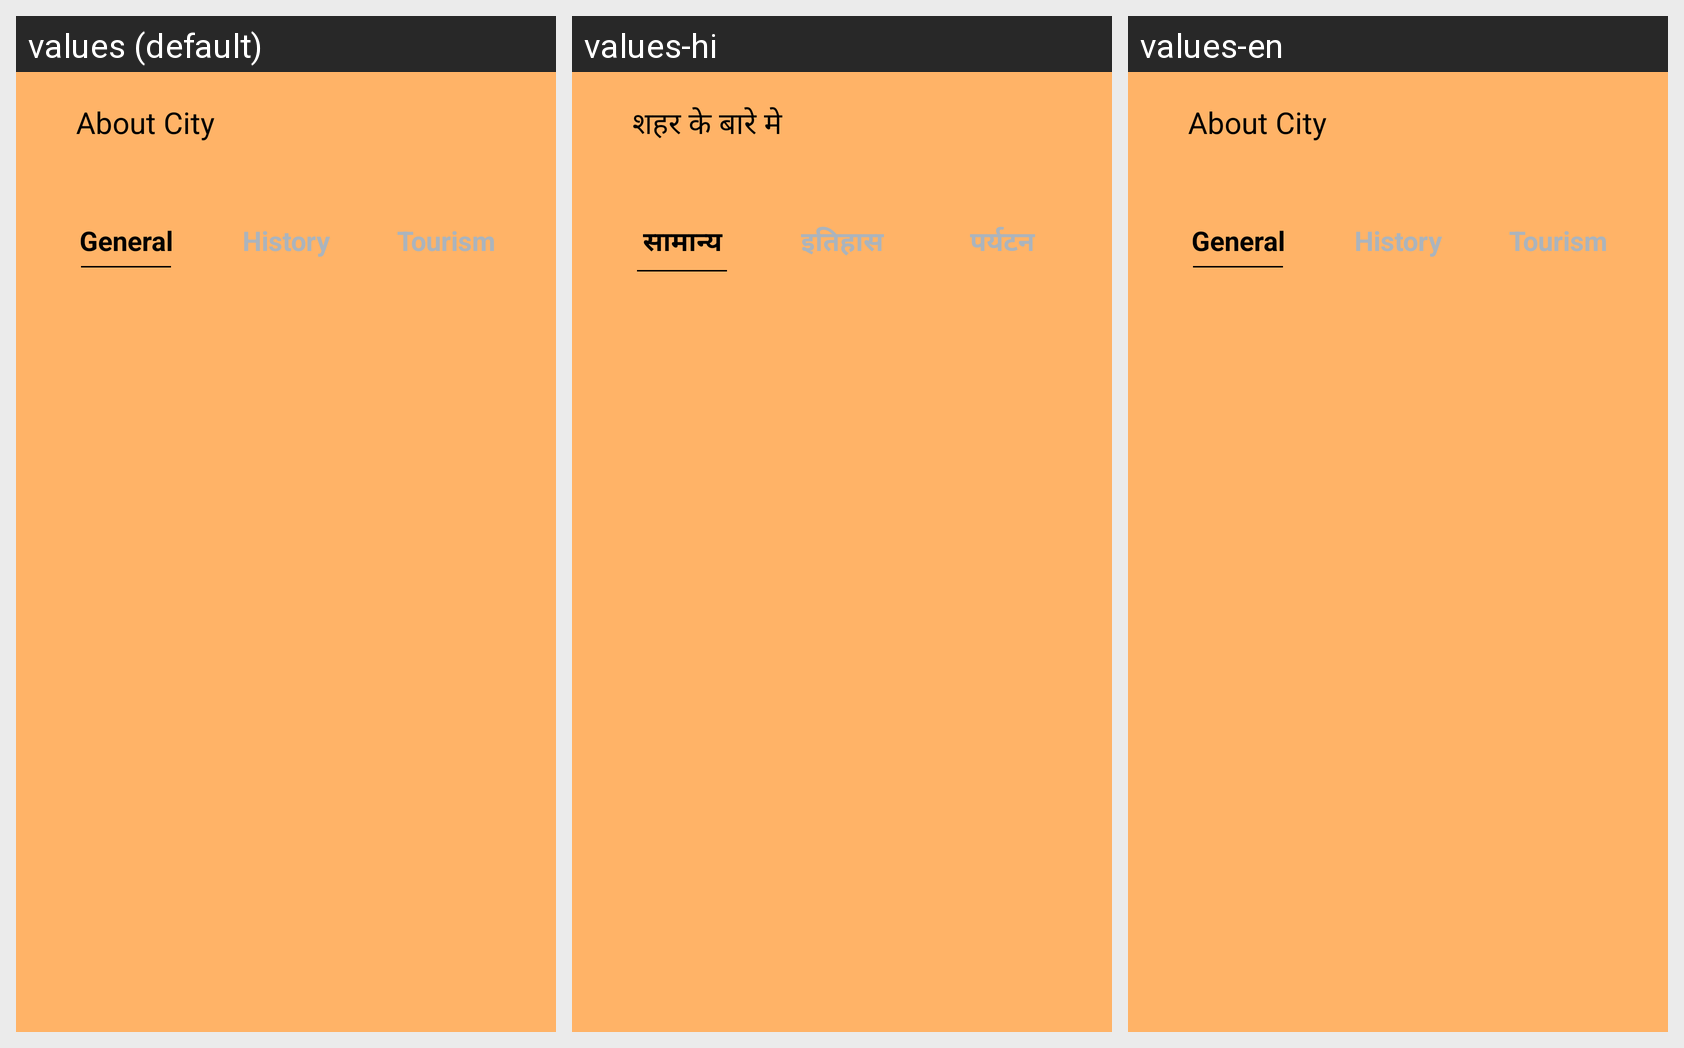

The Android screen above is rendered under several locales of the same app. Produce the string resources it draws, with the default and per-locale values.
Android screen res/layout/activity_about.xml rendered under 3 locales, left to right: values (default), values-hi, values-en. Device: Nexus 5 (rendered at 1080×1920; each locale shown at half size, 540×960, under a caption strip naming it); theme Theme.AppCompat.Light.NoActionBar.
Strings drawn on this screen, with the default value and each locale's value (text and hints the layout hard-codes, and strings that could not be matched under every locale, appear in the picture but are not listed):

about_city
  values: About City
  values-hi: शहर के बारे मे
  values-en: About City

general
  values: General
  values-hi: सामान्य
  values-en: General

history
  values: History
  values-hi: इतिहास
  values-en: History

tourism
  values: Tourism
  values-hi: पर्यटन
  values-en: Tourism
